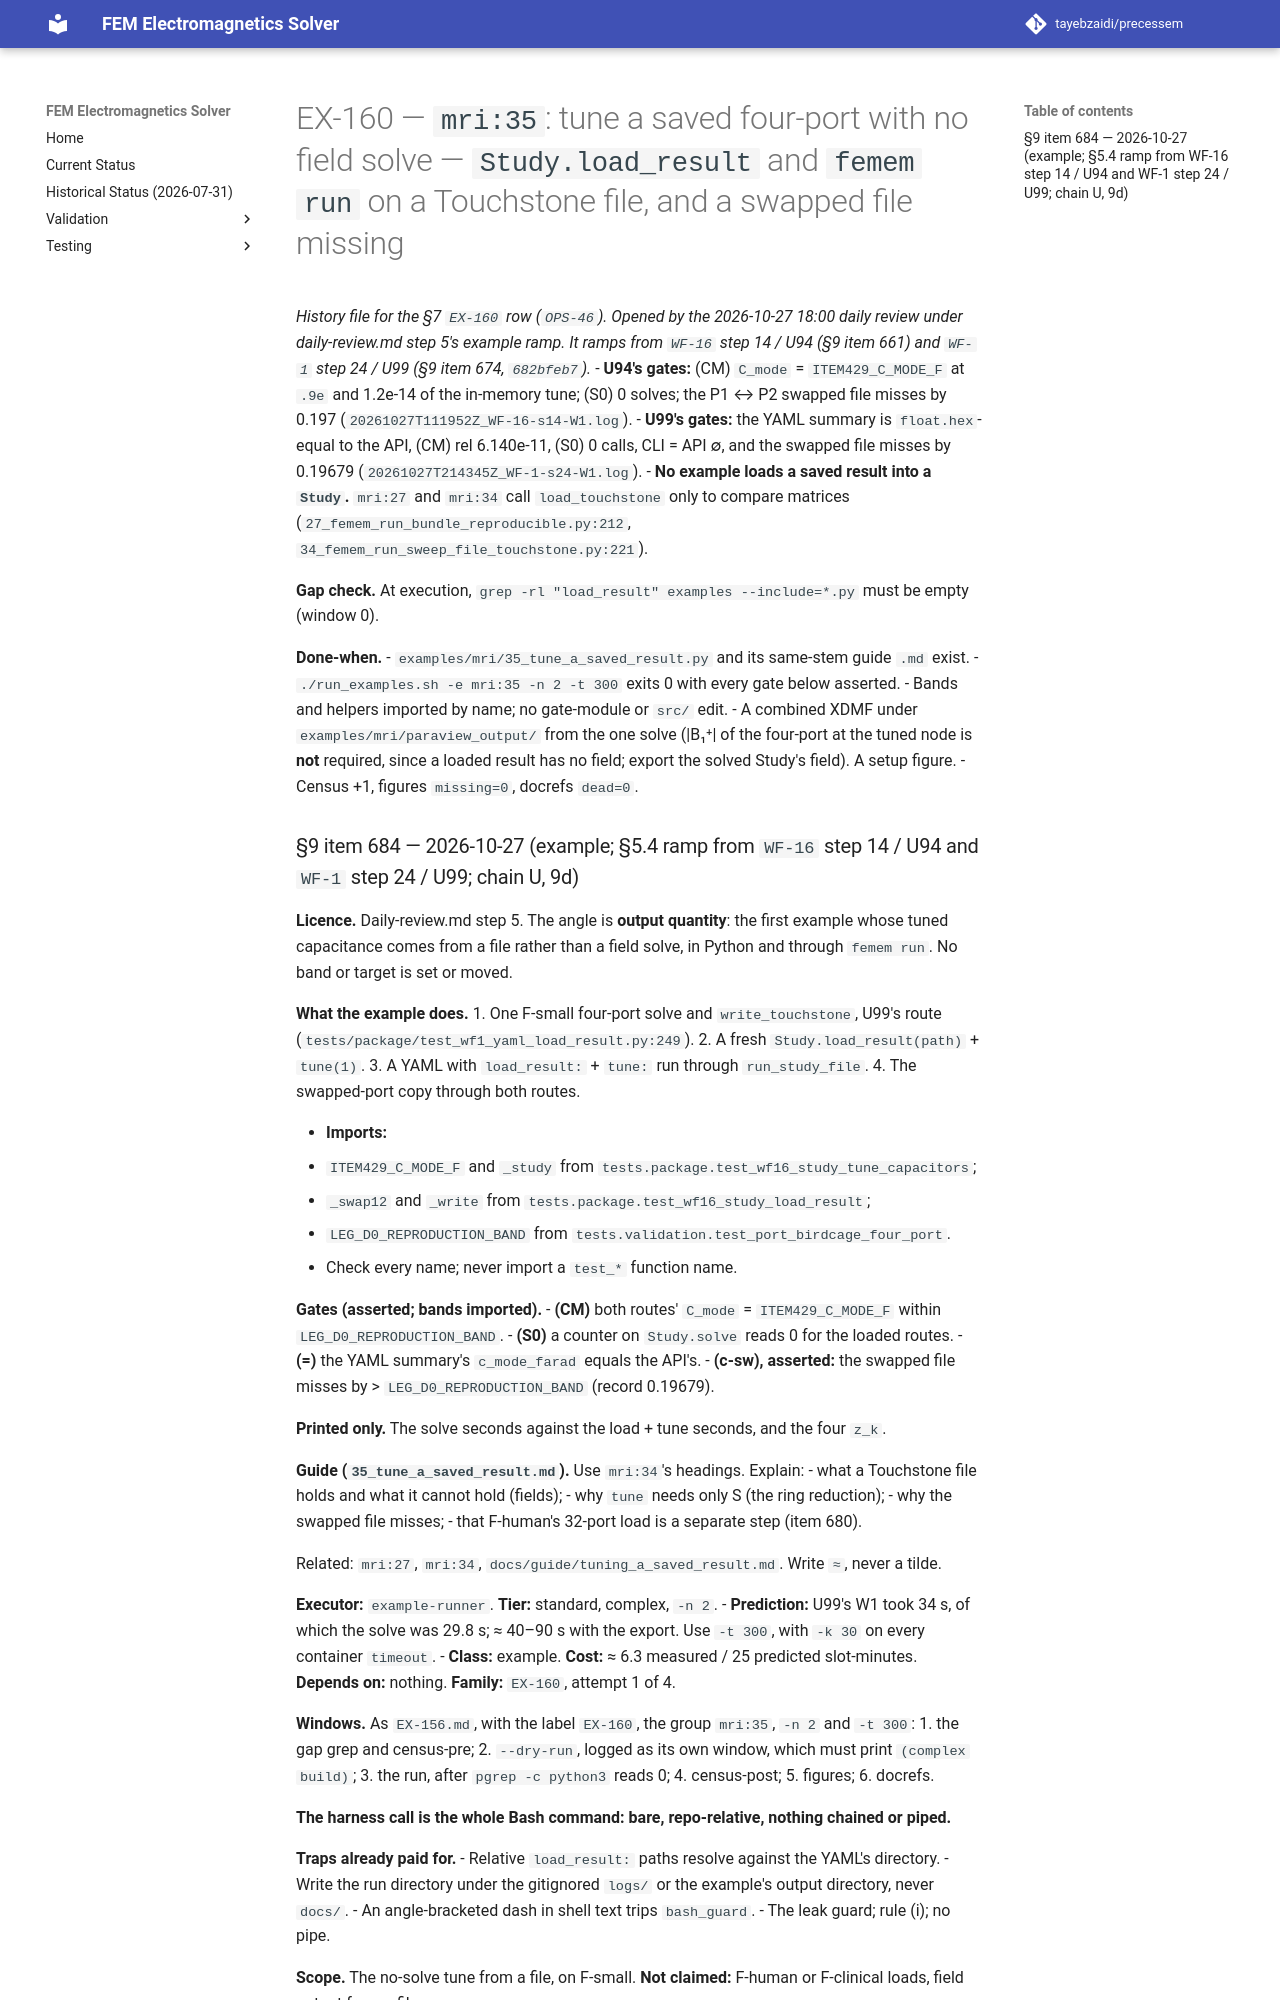

repository: tayebzaidi/precessem · page: planning/chunks/EX-160/index.html · generator: mkdocs

# EX-160 — `mri:35`: tune a saved four-port with no field solve — `Study.load_result` and `femem run` on a Touchstone file, and a swapped file missing

*History file for the §7 `EX-160` row (`OPS-46`). Opened by the 2026-10-27 18:00 daily review under daily-review.md step 5's example ramp. It ramps from `WF-16` step 14 / U94 (§9 item 661) and `WF-1` step 24 / U99 (§9 item 674, `682bfeb7`).*
- **U94's gates:** (CM) `C_mode` = `ITEM429_C_MODE_F` at `.9e` and 1.2e-14 of the in-memory tune; (S0) 0 solves; the P1 ↔ P2 swapped file misses by 0.197 (`20261027T111952Z_WF-16-s14-W1.log`).
- **U99's gates:** the YAML summary is `float.hex`-equal to the API, (CM) rel 6.140e-11, (S0) 0 calls, CLI = API ∅, and the swapped file misses by 0.19679 (`20261027T214345Z_WF-1-s24-W1.log`).
- **No example loads a saved result into a `Study`.** `mri:27` and `mri:34` call `load_touchstone` only to compare matrices (`27_femem_run_bundle_reproducible.py:212`, `34_femem_run_sweep_file_touchstone.py:221`).

**Gap check.** At execution, `grep -rl "load_result" examples --include=*.py` must be empty (window 0).

**Done-when.**
- `examples/mri/35_tune_a_saved_result.py` and its same-stem guide `.md` exist.
- `./run_examples.sh -e mri:35 -n 2 -t 300` exits 0 with every gate below asserted.
- Bands and helpers imported by name; no gate-module or `src/` edit.
- A combined XDMF under `examples/mri/paraview_output/` from the one solve (|B₁⁺| of the four-port at the tuned node is **not** required, since a loaded result has no field; export the solved Study's field). A setup figure.
- Census +1, figures `missing=0`, docrefs `dead=0`.
